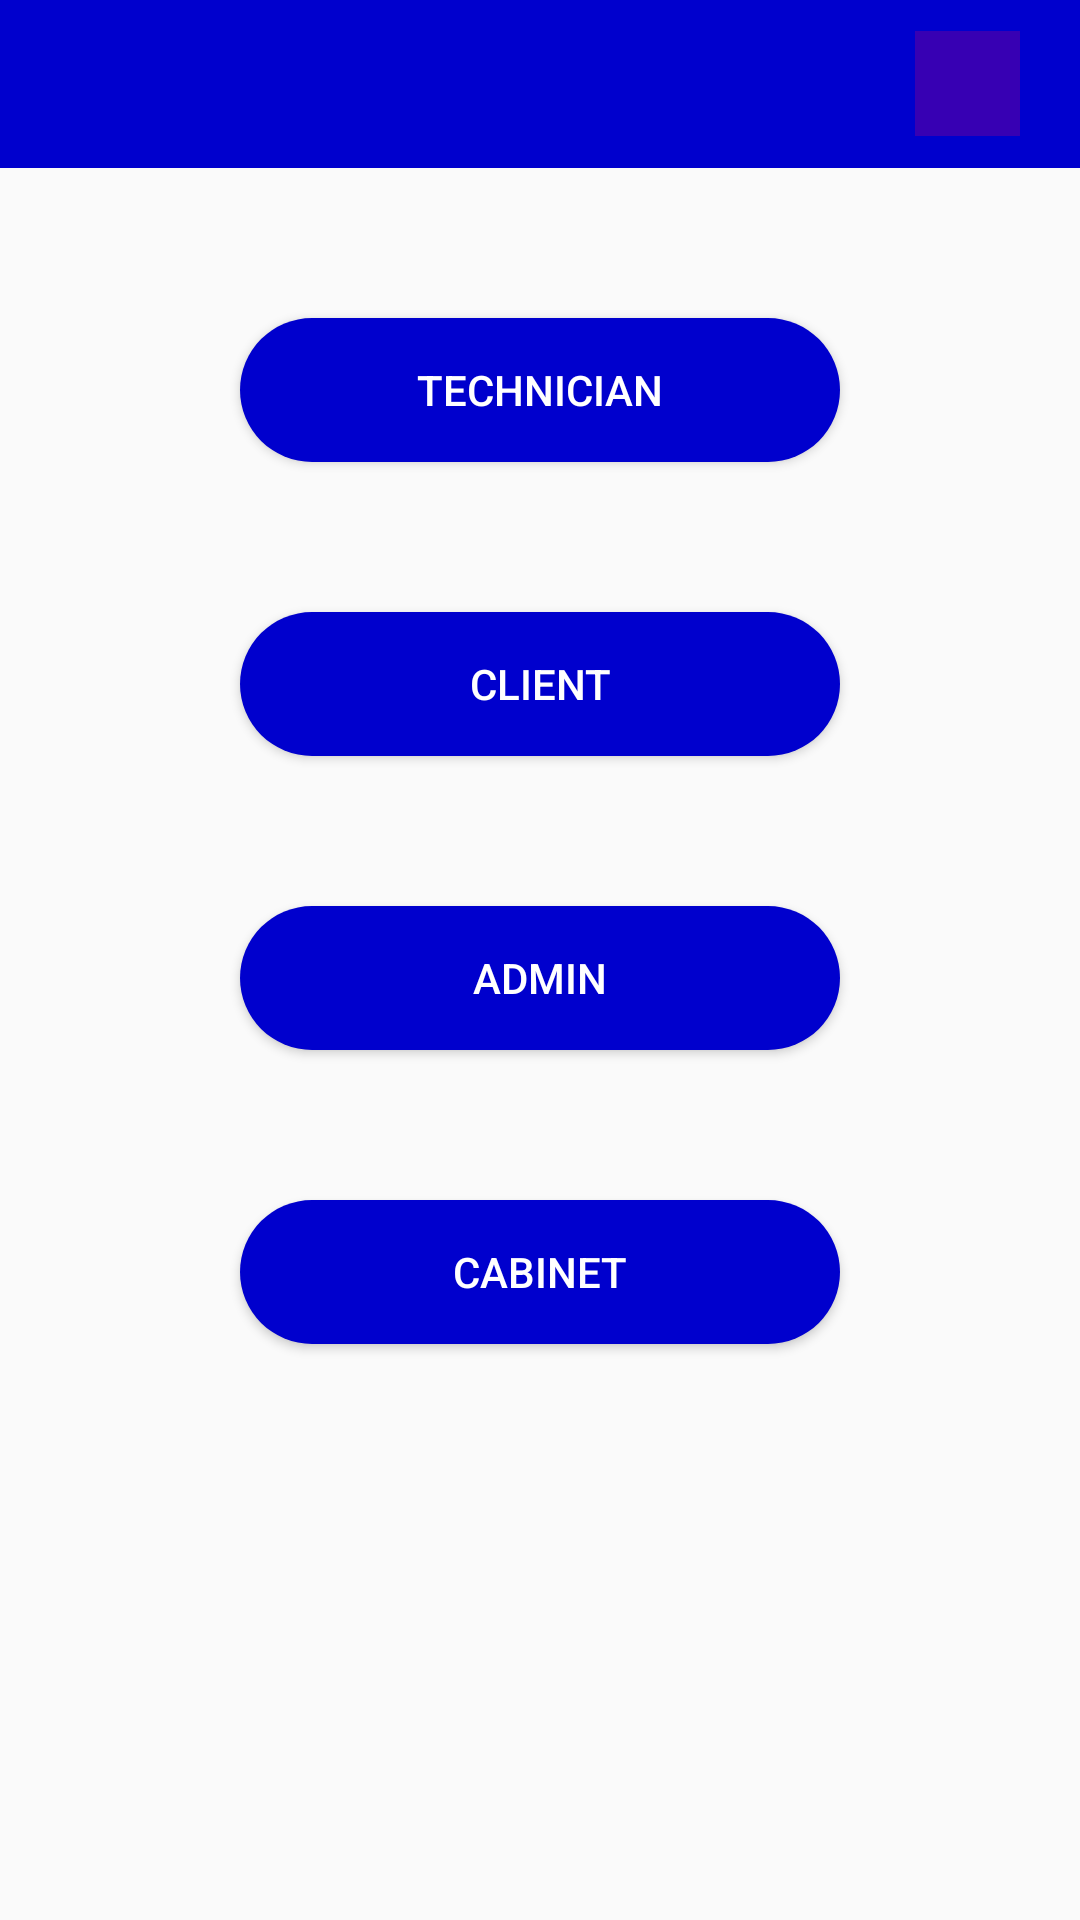

Layout XML and referenced resources for this Android screen:
<!-- AndroidManifest.xml: application theme AppTheme -->
<!-- res/layout/activity_admin_menu.xml -->
<?xml version="1.0" encoding="utf-8"?>
<LinearLayout xmlns:android="http://schemas.android.com/apk/res/android"
    xmlns:app="http://schemas.android.com/apk/res-auto"
    xmlns:tools="http://schemas.android.com/tools"
    android:layout_width="match_parent"
    android:layout_height="match_parent"
    tools:context=".Admin.Admin_menu"
    android:orientation="vertical">

    <androidx.appcompat.widget.Toolbar
        android:id="@+id/tool_bar"
        android:layout_width="match_parent"
        android:layout_height="wrap_content"
        android:background="@color/colorPrimary"

        >

        <RelativeLayout
            android:layout_width="match_parent"
            android:layout_height="wrap_content">

            <TextView
                android:id="@+id/id"
                android:layout_width="wrap_content"
                android:layout_height="wrap_content"
                android:textColor="@color/cardview_light_background"
                android:textSize="24sp" />

            <ImageButton
                android:id="@+id/button3"
                android:layout_width="35dp"
                android:layout_height="35dp"
                android:layout_alignParentEnd="true"
                android:layout_alignParentRight="true"
                android:layout_marginEnd="20dp"
                android:src="@drawable/ic_power_settings_new_black_24dp"
                android:layout_marginRight="307dp"
                android:text="Button"
                android:background="@color/design_default_color_primary_dark"/>

        </RelativeLayout>

    </androidx.appcompat.widget.Toolbar>

    <Button
        android:id="@+id/btnAddTechnician"
        android:layout_width="200dp"
        android:layout_height="wrap_content"
        android:layout_gravity="center"
        android:layout_marginTop="50dp"
        android:text="@string/technician"
        app:layout_constraintEnd_toEndOf="parent"
        app:layout_constraintStart_toStartOf="parent"
        app:layout_constraintTop_toTopOf="parent"
        android:textColor="@android:color/white"
        android:background="@drawable/round_button"/>

    <Button
        android:id="@+id/btnAddClient"
        android:layout_width="200dp"
        android:layout_height="wrap_content"
        android:layout_gravity="center"
        android:layout_marginTop="50dp"
        android:text="@string/client"
        app:layout_constraintEnd_toEndOf="parent"
        app:layout_constraintStart_toStartOf="parent"
        app:layout_constraintTop_toBottomOf="@+id/btnAddTechnician"
        android:textColor="@android:color/white"
        android:background="@drawable/round_button"/>

    <Button
        android:id="@+id/btnAdmin"
        android:layout_width="200dp"
        android:layout_height="wrap_content"
        android:layout_gravity="center"
        android:layout_marginTop="50dp"
        android:text="@string/admin"
        app:layout_constraintEnd_toEndOf="parent"
        app:layout_constraintStart_toStartOf="parent"
        app:layout_constraintTop_toBottomOf="@+id/btnCabinet"
        android:textColor="@android:color/white"
        android:background="@drawable/round_button"/>

    <Button
        android:id="@+id/btnCabinet"
        android:layout_width="200dp"
        android:layout_height="wrap_content"
        android:layout_gravity="center"
        android:layout_marginTop="50dp"
        android:onClick="CabinetClick"
        android:text="@string/cabinet"
        app:layout_constraintEnd_toEndOf="parent"
        app:layout_constraintStart_toStartOf="parent"
        app:layout_constraintTop_toBottomOf="@+id/btnAddClient"
        android:textColor="@android:color/white"
        android:background="@drawable/round_button"/>

    
</LinearLayout>
<!-- resources referenced by this layout -->
<resources>
  <color name="colorPrimary">#0000CD</color>
  <!-- drawable round_button (drawable) -->
  <?xml version="1.0" encoding="utf-8"?>
  <shape xmlns:android="http://schemas.android.com/apk/res/android"
      android:shape="rectangle">
      <solid android:color="#0000CD"/>
      <corners android:radius="50dp"/>
  
  </shape>
  <string name="admin">Admin</string>
  <string name="cabinet">Cabinet</string>
  <string name="client">Client</string>
  <string name="technician">Technician</string>
  <style name="AppTheme" parent="Theme.AppCompat.Light.DarkActionBar">
          
          <item name="colorPrimary">@color/colorAccent</item>
          <item name="colorPrimaryDark">#000</item>
          <item name="colorAccent">#FFFF00</item>
      </style>
  <color name="colorAccent">#0000CD</color>
</resources>
